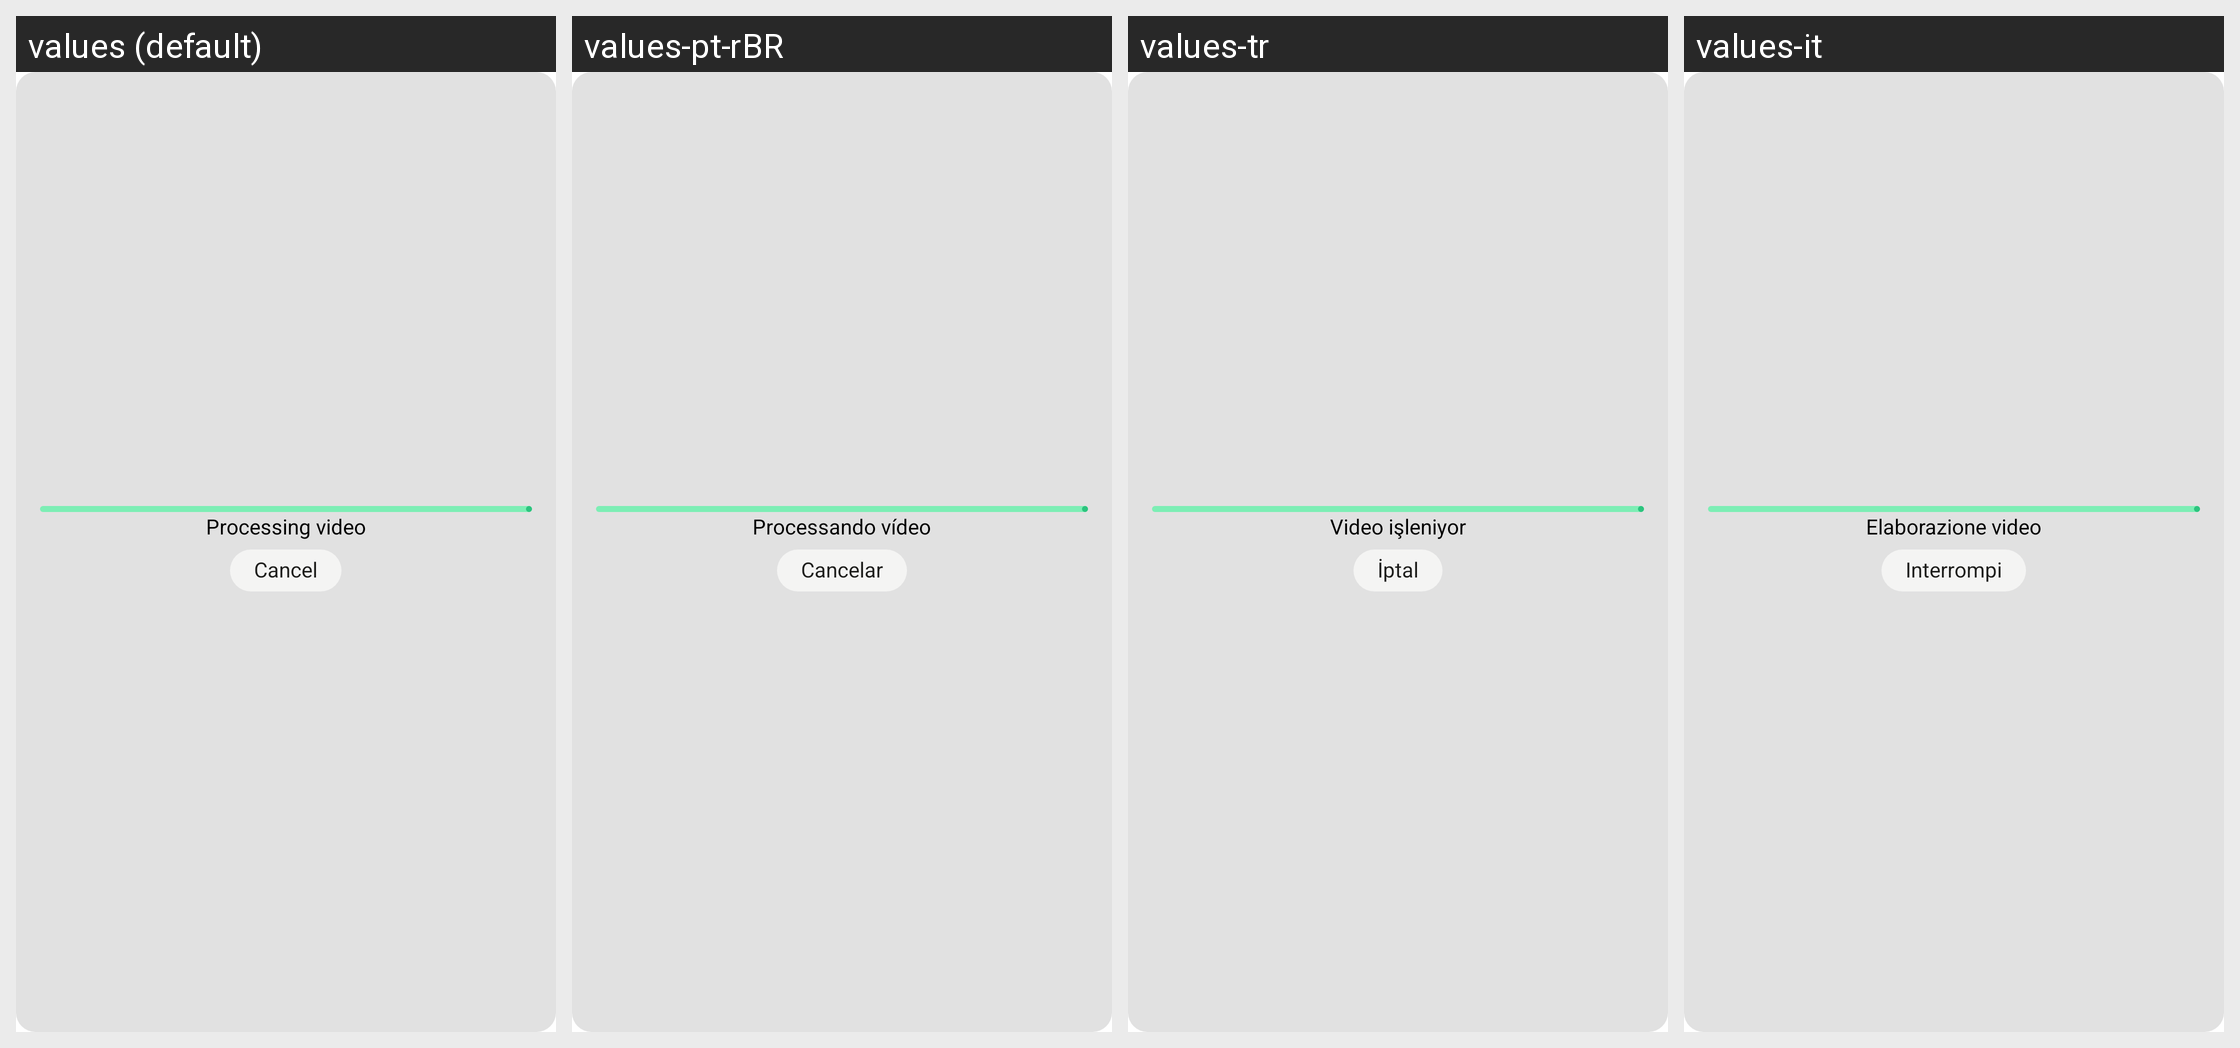

The Android screen above is rendered under several locales of the same app. Produce the string resources it draws, with the default and per-locale values.
Android screen res/layout/conversation_list_item_transcoder_view.xml rendered under 4 locales, left to right: values (default), values-pt-rBR, values-tr, values-it. Device: Nexus 5 (rendered at 1080×1920; each locale shown at half size, 540×960, under a caption strip naming it); theme AppBaseTheme.
Other locales in the repository, not shown: values-be-rBY, values-bg, values-ca, values-cs, values-de, values-es, values-fr, values-gsw, values-hu, values-ja, values-nl-rNL, values-no, values-pl, values-ru, values-sk, values-uk, values-zh-rCN, values-zh-rTW.
Strings drawn on this screen, with the default value and each locale's value (text and hints the layout hard-codes, and strings that could not be matched under every locale, appear in the picture but are not listed):

converting_video
  values: Processing video
  values-pt-rBR: Processando vídeo
  values-tr: Video işleniyor
  values-it: Elaborazione video

cancel
  values: Cancel
  values-pt-rBR: Cancelar
  values-tr: İptal
  values-it: Interrompi
